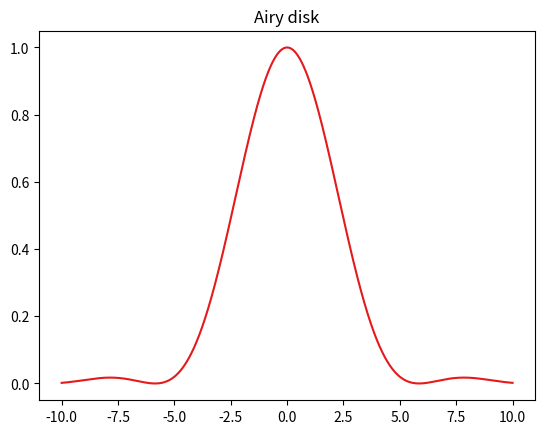

This figure's Python source: (Note: this script raises an exception after producing the figure.)
""" This file is the implementation of both Airy disk plotter 
    as well as the fitting of the Airy disk using a Gaussian kernel
[redacted]
"""
import os
import numpy as np
import matplotlib.pyplot as plt
import scipy.special as spl



def airy_disk(_lambda: int, NA: float) -> np.ndarray:
    """ PSF (point spread function), with the shape of so-called airy disk.
    """
    _lambda /= 100. # rescale to normalize the peak magnitude to 1
    r = np.linspace(-10, 10, 10000)
    a = (2 * np.pi * NA) / _lambda
    h = np.power(2 * spl.jv(1, a*r) / (a * r), 2)
    return h


def gaussian_distribution(sigma: float) -> np.ndarray:
    """ Gaussian distribution function.
    """ 
    x = np.linspace(-10, 10, 10000)
    y = np.exp(-np.power(x, 2) / (2 * np.math.pow(sigma, 2))) / np.math.sqrt(2 * np.pi * sigma)
    return y


def grid_search_sigma(h: np.ndarray) -> float:
    """ Grid search to find the best sigma of a gaussian kernel that minimize the
        sum of squared difference between airy disk and guassian kernel.
    """
    sigma_grids = np.linspace(.001, 3.001, 3000) # as a posterior knowledge, best sigma lies wihthin [0, 3]
    best_sigma, min_diff = .0, np.inf
    for sigma in sigma_grids:
        g = gaussian_distribution(sigma)
        diff = np.power(h - g, 2).sum()
        # Update if a smaller difference is encountered
        if diff < min_diff:
            best_sigma = sigma
            min_diff = diff

    return best_sigma


def get_radius(h: np.ndarray) -> float:
    """ Calculate radius, i.e. the first local minima of an airy disk.
    """
    # Calculate the first approximate derivative
    h = np.pad(h[len(h)//2:], 1, mode='edge') # the half on the right side
    shift = lambda m: h[1 + m: -1 + m if m != 1 else None]
    first_derivative = (shift(1) - shift(-1)) / 2

    # The first place where the sign of the values jumps is the first local minima
    radius_idx = np.where(first_derivative>.0)[0][0]
    radius = (radius_idx / 5000) * 10

    return radius


def main():
    var_list = [[480, 0.5], [520, 0.5], [680, 0.5],
                [520, 1.0], [520, 1.4], [680, 1.5]]
    r = np.linspace(-10, 10, 10000)
    palette = plt.get_cmap('Set1')
    save_base_path = './processed_imgs/airy_disk/'
    os.makedirs(save_base_path, exist_ok=True)

    plt.figure()
    plt.title("Airy disk")
    for i, var_config in enumerate(var_list):
        print("=== " * 8, "\nConfiguration: ", var_config)
        h = airy_disk(*var_config)
        radius = get_radius(h)
        print("The radius of Airy disk is {:.3f}".format(float(radius)))
        plt.plot(r, h, '-', color=palette(i), label=f'{var_config}')
        
        sigma = grid_search_sigma(h)
        print(f"The best fit sigma is %.3f" % sigma)
        radius_over_sigma = radius / sigma # conclusion: a constant approximately equals to 2.90
        print(f"Radius / sigma = {radius_over_sigma:.2f}")
        # g = gaussian_distribution(sigma)
        # plt.plot(r, g, '--', color=palette(i), label=f'sigma: {sigma:.2f}')
    
    plt.grid()
    plt.legend()
    plt.axhline(y=0, color='black')
    plt.axvline(x=0, color='black')
    plt.savefig(save_base_path+'airy_disk_comp.tif')
    plt.show()


if __name__ == '__main__':
    main()